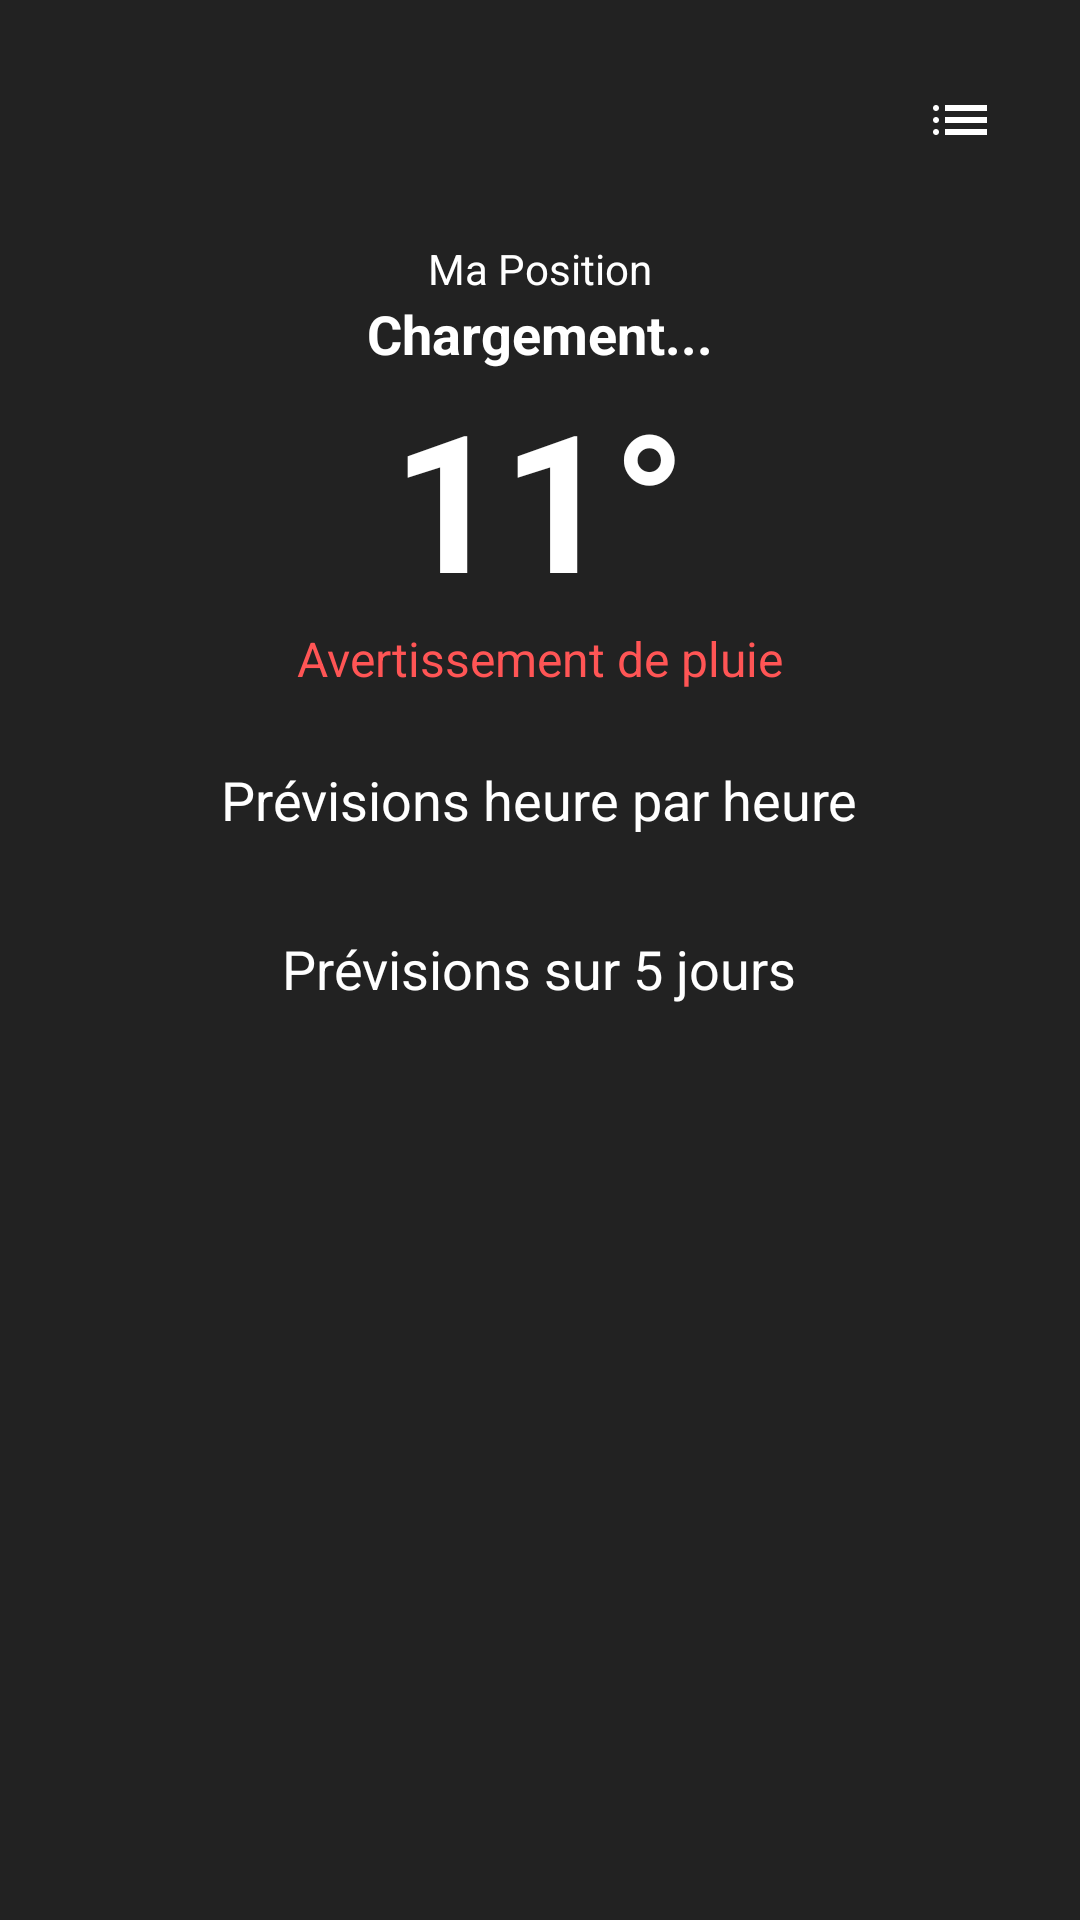

The Android layout XML behind this screen, and the referenced resources:
<!-- AndroidManifest.xml: application theme Theme.TDMeteo -->
<!-- res/layout/activity_main.xml -->
<?xml version="1.0" encoding="utf-8"?>
<LinearLayout
    xmlns:android="http://schemas.android.com/apk/res/android"
    xmlns:app="http://schemas.android.com/apk/res-auto"
    xmlns:tools="http://schemas.android.com/tools"
    android:layout_width="match_parent"
    android:layout_height="match_parent"
    android:orientation="vertical"
    android:background="#222222"
    android:padding="16dp"
    tools:context=".MainActivity"
    android:id="@+id/main_layout">

    
    <RelativeLayout
        android:layout_width="match_parent"
        android:layout_height="wrap_content"
        android:layout_marginBottom="16dp">

        <ImageButton
            android:id="@+id/btn_list"
            android:layout_width="48dp"
            android:layout_height="48dp"
            android:layout_alignParentEnd="true"
            android:background="?attr/selectableItemBackgroundBorderless"
            android:src="@drawable/ic_list"
            android:contentDescription="Liste des villes" />
    </RelativeLayout>

    <TextView
        android:id="@+id/location"
        android:layout_width="wrap_content"
        android:layout_height="wrap_content"
        android:text="Ma Position"
        android:textColor="#FFFFFF"
        android:textSize="14sp"
        android:layout_gravity="center_horizontal"/>

    <TextView
        android:id="@+id/tv_location"
        android:layout_width="wrap_content"
        android:layout_height="wrap_content"
        android:text="Chargement..."
        android:textColor="@android:color/white"
        android:textSize="18sp"
        android:textStyle="bold"
        android:layout_gravity="center_horizontal"/>

    <TextView
        android:id="@+id/tv_temperature"
        android:layout_width="wrap_content"
        android:layout_height="wrap_content"
        android:text="11°"
        android:textColor="@android:color/white"
        android:textSize="64sp"
        android:textStyle="bold"
        android:layout_gravity="center_horizontal"/>

    <TextView
        android:id="@+id/tv_weatherDescription"
        android:layout_width="wrap_content"
        android:layout_height="wrap_content"
        android:text="Avertissement de pluie"
        android:textColor="#FF5555"
        android:textSize="16sp"
        android:layout_gravity="center_horizontal"/>

    <TextView
        android:id="@+id/tv_hourly_forecast"
        android:layout_width="wrap_content"
        android:layout_height="wrap_content"
        android:text="Prévisions heure par heure"
        android:textColor="#FFFFFF"
        android:textSize="18sp"
        android:layout_marginTop="24dp"
        android:layout_gravity="center_horizontal"/>

    <androidx.recyclerview.widget.RecyclerView
        android:id="@+id/recyclerViewHourlyForecast"
        android:layout_width="match_parent"
        android:layout_height="wrap_content"
        android:layout_marginTop="8dp"
        android:layout_gravity="center_horizontal"
        app:layoutManager="androidx.recyclerview.widget.LinearLayoutManager"
        android:orientation="horizontal"/>

    
    <TextView
        android:id="@+id/tv_daily_forecast"
        android:layout_width="wrap_content"
        android:layout_height="wrap_content"
        android:text="Prévisions sur 5 jours"
        android:textColor="#FFFFFF"
        android:textSize="18sp"
        android:layout_marginTop="24dp"
        android:layout_gravity="center_horizontal"/>

    <androidx.recyclerview.widget.RecyclerView
        android:id="@+id/recyclerViewDailyForecast"
        android:layout_width="match_parent"
        android:layout_height="wrap_content"
        android:layout_marginTop="8dp"
        android:layout_gravity="center_horizontal"
        app:layoutManager="androidx.recyclerview.widget.LinearLayoutManager"
        android:orientation="horizontal"/>

</LinearLayout>
<!-- resources referenced by this layout -->
<resources>
  <!-- drawable ic_list (drawable) -->
  <vector xmlns:android="http://schemas.android.com/apk/res/android"
      android:width="24dp"
      android:height="24dp"
      android:viewportWidth="960"
      android:viewportHeight="960"
      android:tint="#FFFFFF"
      android:autoMirrored="true">
    <path
        android:fillColor="@android:color/white"
        android:pathData="M280,360L280,280L840,280L840,360L280,360ZM280,520L280,440L840,440L840,520L280,520ZM280,680L280,600L840,600L840,680L280,680ZM160,360Q143,360 131.5,348.5Q120,337 120,320Q120,303 131.5,291.5Q143,280 160,280Q177,280 188.5,291.5Q200,303 200,320Q200,337 188.5,348.5Q177,360 160,360ZM160,520Q143,520 131.5,508.5Q120,497 120,480Q120,463 131.5,451.5Q143,440 160,440Q177,440 188.5,451.5Q200,463 200,480Q200,497 188.5,508.5Q177,520 160,520ZM160,680Q143,680 131.5,668.5Q120,657 120,640Q120,623 131.5,611.5Q143,600 160,600Q177,600 188.5,611.5Q200,623 200,640Q200,657 188.5,668.5Q177,680 160,680Z"/>
  </vector>
  <style name="Theme.TDMeteo" parent="Base.Theme.TDMeteo" />
  <style name="Base.Theme.TDMeteo" parent="Theme.Material3.DayNight.NoActionBar">
          <item name="colorPrimary">@color/background</item>
          <item name="colorOnPrimary">@color/list</item>
          <item name="colorAccent">@color/yellow</item>
          <item name="buttonStyle">@style/FloatingActionButtonStyle</item>
          
          
      </style>
  <color name="background">#2D2D2D</color>
  <color name="list">#4D4D4D</color>
  <color name="yellow">#E7D984</color>
  <style name="FloatingActionButtonStyle" parent="Widget.MaterialComponents.FloatingActionButton">
          <item name="android:backgroundTint">@color/yellow</item>
          <item name="android:tint">@color/black</item>
      </style>
  <color name="black">#FF000000</color>
</resources>
